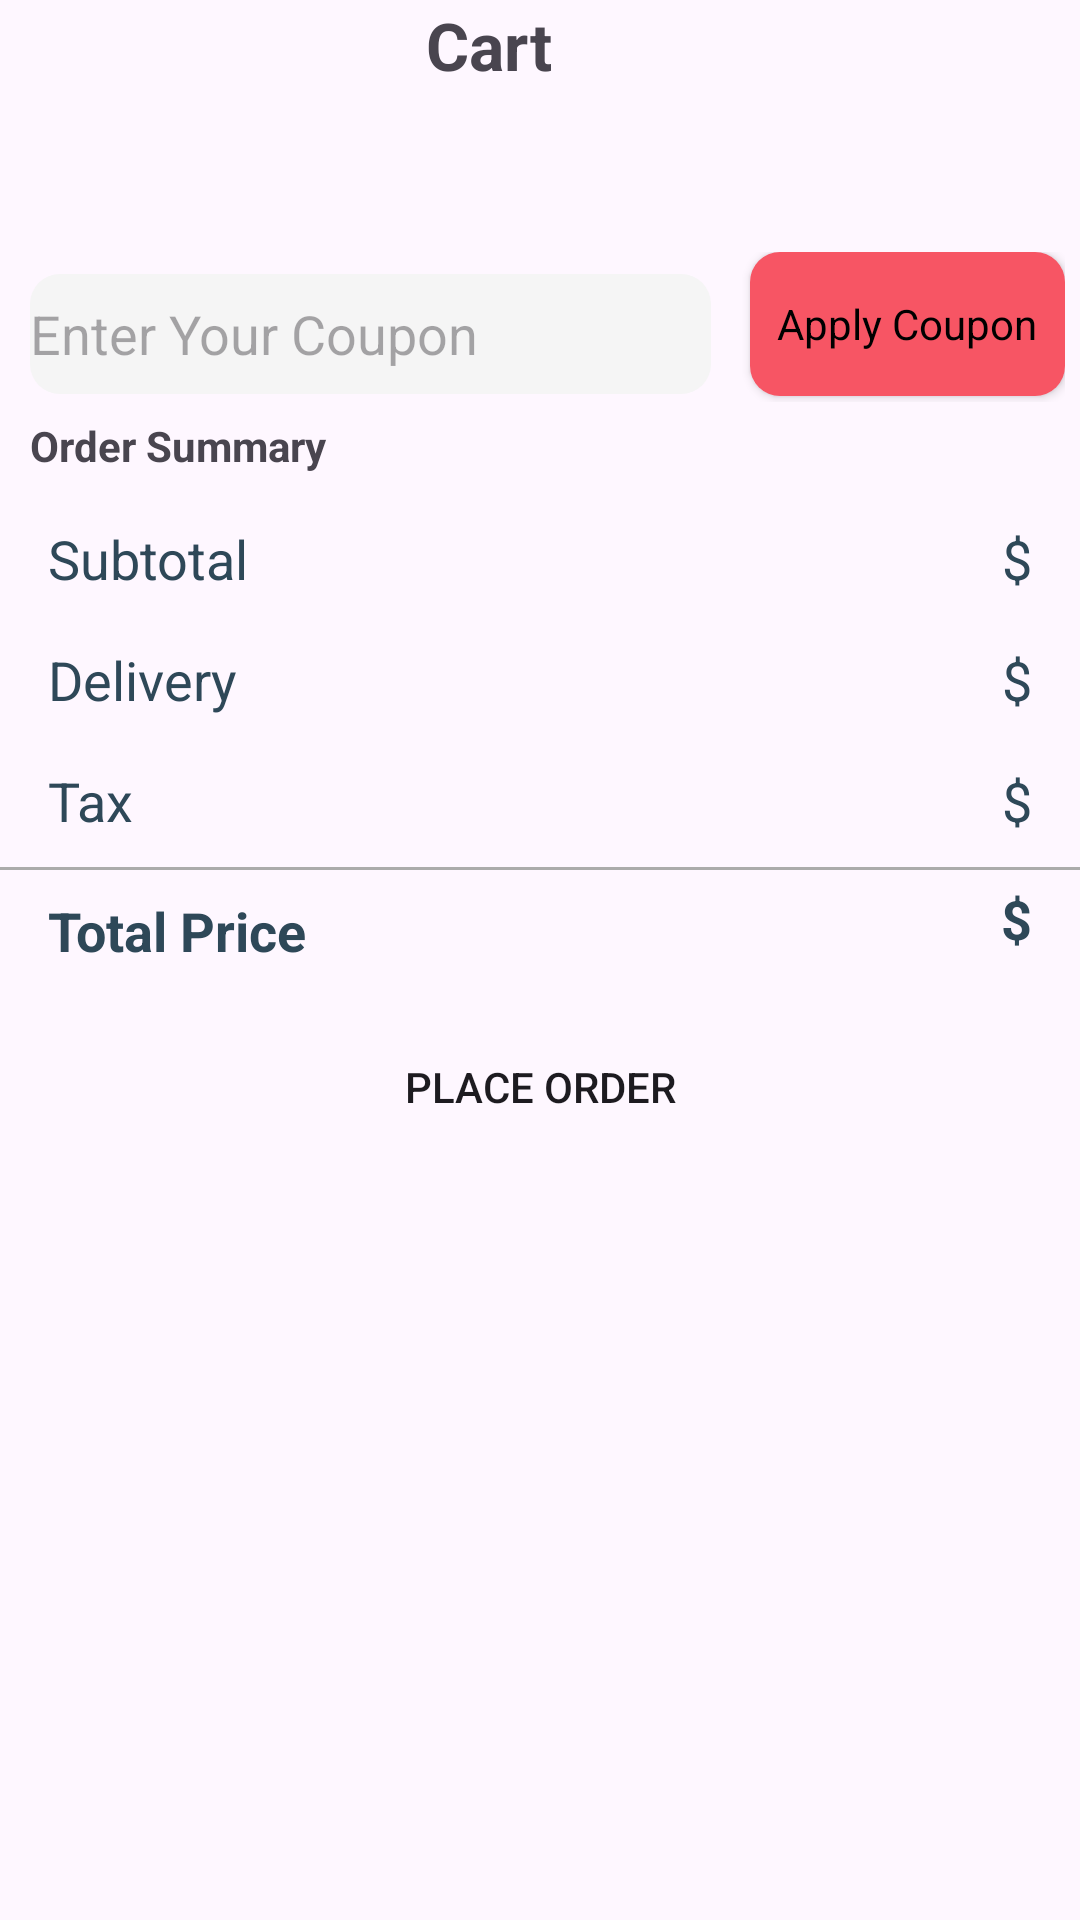

The Android layout XML behind this screen, and the referenced resources:
<!-- AndroidManifest.xml: application theme Theme.FoodShop -->
<!-- res/layout/activity_cart.xml -->
<?xml version="1.0" encoding="utf-8"?>
<androidx.constraintlayout.widget.ConstraintLayout xmlns:android="http://schemas.android.com/apk/res/android"
    xmlns:app="http://schemas.android.com/apk/res-auto"
    xmlns:tools="http://schemas.android.com/tools"
    android:id="@+id/main"
    android:layout_width="match_parent"
    android:layout_height="match_parent"
    tools:context=".Activity.CartActivity">

    <ImageView
        android:id="@+id/imageView7"
        android:layout_width="wrap_content"
        android:layout_height="wrap_content"
        android:layout_marginStart="15dp"
        android:layout_marginTop="15dp"
        app:layout_constraintStart_toStartOf="parent"
        app:layout_constraintTop_toTopOf="parent"
        app:srcCompat="@drawable/arrow" />

    <TextView
        android:id="@+id/textView5"
        android:layout_width="wrap_content"
        android:layout_height="wrap_content"
        android:layout_marginEnd="50dp"
        android:text="@string/cartTitle"
        android:textAlignment="center"
        android:textSize="22sp"
        android:textStyle="bold"
        app:layout_constraintBottom_toBottomOf="@+id/imageView7"
        app:layout_constraintEnd_toEndOf="parent"
        app:layout_constraintStart_toEndOf="@+id/imageView7"
        app:layout_constraintTop_toTopOf="@+id/imageView7" />

    <ScrollView
        android:layout_width="match_parent"
        android:layout_height="match_parent">

        <LinearLayout
            android:layout_width="match_parent"
            android:layout_height="wrap_content"
            android:orientation="vertical" >

            <TextView
                android:id="@+id/textView12"
                android:layout_width="match_parent"
                android:layout_height="wrap_content"
                android:padding="20dp" />

            <androidx.recyclerview.widget.RecyclerView
                android:id="@+id/cartView"
                android:layout_width="match_parent"
                android:layout_height="match_parent"
                android:layout_margin="10dp" />

            <LinearLayout
                android:layout_width="match_parent"
                android:layout_height="match_parent"
                android:orientation="horizontal"
                android:padding="5dp">

                <EditText
                    android:id="@+id/editTextText"
                    android:layout_width="wrap_content"
                    android:layout_height="40dp"
                    android:layout_margin="5dp"
                    android:layout_weight="1"
                    android:background="@drawable/coupon_background"
                    android:ems="10"
                    android:hint="@string/CouponH"
                    android:inputType="text" />

                <androidx.appcompat.widget.AppCompatButton
                    style="@android:style/Widget.Button"
                    android:id="@+id/button"
                    android:layout_width="wrap_content"
                    android:layout_height="wrap_content"
                    android:layout_weight="1"
                    android:text="@string/CouponBtn"
                    android:background="@drawable/couponbtn_background"
                    android:layout_marginStart="8dp"/>
            </LinearLayout>

            <TextView
                android:id="@+id/textView18"
                android:layout_width="match_parent"
                android:layout_height="wrap_content"
                android:paddingStart="10dp"
                android:text="@string/Order"
                android:textStyle="bold" />

            <androidx.constraintlayout.widget.ConstraintLayout
                android:layout_width="match_parent"
                android:layout_height="wrap_content">

                <TextView
                    android:id="@+id/textView20"
                    style="@style/textStyle"
                    android:layout_width="wrap_content"
                    android:layout_height="wrap_content"
                    android:layout_marginStart="16dp"
                    android:layout_marginTop="16dp"
                    android:text="@string/Sub"
                    app:layout_constraintStart_toStartOf="parent"
                    app:layout_constraintTop_toTopOf="parent" />

                <TextView
                    android:id="@+id/textView21"
                    style="@style/textStyle"
                    android:layout_width="wrap_content"
                    android:layout_height="wrap_content"
                    android:layout_marginStart="16dp"
                    android:layout_marginTop="16dp"
                    android:text="@string/Deli"
                    app:layout_constraintStart_toStartOf="parent"
                    app:layout_constraintTop_toBottomOf="@+id/textView20" />

                <TextView
                    android:id="@+id/textView26"
                    style="@style/textStyle"
                    android:layout_width="wrap_content"
                    android:layout_height="wrap_content"
                    android:layout_marginStart="16dp"
                    android:layout_marginTop="16dp"
                    android:text="@string/Tax"
                    app:layout_constraintStart_toStartOf="parent"
                    app:layout_constraintTop_toBottomOf="@+id/textView21" />

                <TextView
                    android:id="@+id/textView27"
                    style="@style/textStyle"
                    android:layout_width="wrap_content"
                    android:layout_height="wrap_content"
                    android:layout_marginEnd="16dp"
                    android:text="@string/price"
                    app:layout_constraintBottom_toBottomOf="@+id/textView20"
                    app:layout_constraintEnd_toEndOf="parent"
                    app:layout_constraintTop_toTopOf="@+id/textView20" />

                <TextView
                    android:id="@+id/textView28"
                    style="@style/textStyle"
                    android:layout_width="wrap_content"
                    android:layout_height="wrap_content"
                    android:layout_marginEnd="16dp"
                    android:text="@string/price"
                    app:layout_constraintBottom_toBottomOf="@+id/textView21"
                    app:layout_constraintEnd_toEndOf="parent"
                    app:layout_constraintTop_toTopOf="@+id/textView21" />

                <TextView
                    android:id="@+id/textView29"
                    style="@style/textStyle"
                    android:layout_width="wrap_content"
                    android:layout_height="wrap_content"
                    android:layout_marginEnd="16dp"
                    android:text="@string/price"
                    app:layout_constraintBottom_toBottomOf="@+id/textView26"
                    app:layout_constraintEnd_toEndOf="parent"
                    app:layout_constraintTop_toTopOf="@+id/textView26" />

                <View
                    android:id="@+id/view2"
                    android:layout_width="wrap_content"
                    android:layout_height="1dp"
                    android:layout_marginStart="16dp"
                    android:layout_marginTop="10dp"
                    android:layout_marginEnd="16dp"
                    android:background="@color/line"
                    app:layout_constraintEnd_toEndOf="parent"
                    app:layout_constraintStart_toStartOf="parent"
                    app:layout_constraintTop_toBottomOf="@+id/textView26" />

                <TextView
                    android:id="@+id/textView30"
                    style="@style/textStyleBold"
                    android:layout_width="wrap_content"
                    android:layout_height="wrap_content"
                    android:layout_marginStart="16dp"
                    android:layout_marginTop="8dp"
                    android:text="@string/Total"
                    app:layout_constraintBottom_toBottomOf="parent"
                    app:layout_constraintStart_toStartOf="parent"
                    app:layout_constraintTop_toBottomOf="@+id/view2" />

                <TextView
                    android:id="@+id/textView31"
                    style="@style/textStyleBold"
                    android:layout_width="wrap_content"
                    android:layout_height="wrap_content"
                    android:layout_marginEnd="16dp"
                    android:text="@string/price"
                    app:layout_constraintBottom_toBottomOf="@+id/textView30"
                    app:layout_constraintEnd_toEndOf="parent"
                    app:layout_constraintTop_toBottomOf="@+id/view2" />

            </androidx.constraintlayout.widget.ConstraintLayout>

            <Button
                android:id="@+id/button3"
                android:layout_width="match_parent"
                android:layout_height="wrap_content"
                android:layout_marginStart="8dp"
                android:layout_marginTop="16dp"
                android:layout_marginEnd="8dp"
                android:text="@string/FOrder"
                android:background="@drawable/red_button_background"/>

        </LinearLayout>
    </ScrollView>

</androidx.constraintlayout.widget.ConstraintLayout>
<!-- resources referenced by this layout -->
<resources>
  <color name="line">#ABABAB</color>
  <!-- drawable coupon_background (drawable) -->
  <?xml version="1.0" encoding="utf-8"?>
  <selector xmlns:android="http://schemas.android.com/apk/res/android">
    <item>
        <shape android:shape="rectangle">
            <solid android:color="@color/grey"/>
            <corners android:radius="10dp"/>
  
        </shape>
    </item>
  </selector>
  <!-- drawable couponbtn_background (drawable) -->
  <?xml version="1.0" encoding="utf-8"?>
  <selector xmlns:android="http://schemas.android.com/apk/res/android">
      <item>
          <shape android:shape="rectangle">
              <solid android:color="@color/red"/>
              <corners android:radius="10dp"/>
  
          </shape>
      </item>
  
  </selector>
  <string name="CouponBtn">Apply Coupon</string>
  <string name="CouponH">Enter Your Coupon</string>
  <string name="Deli">Delivery</string>
  <string name="FOrder">Place Order</string>
  <string name="Order">Order Summary</string>
  <string name="Sub">Subtotal</string>
  <string name="Tax">Tax</string>
  <string name="Total">Total Price</string>
  <string name="cartTitle">Cart</string>
  <string name="price">$</string>
  <style name="textStyle" parent="Widget.AppCompat.TextView">
          <item name="android:textColor">@color/blue_grey</item>
          <item name="android:textSize">18sp</item>
      </style>
  <style name="textStyleBold" parent="Widget.AppCompat.TextView">
          <item name="android:textColor">@color/blue_grey</item>
          <item name="android:textSize">18sp</item>
          <item name="android:textStyle">bold</item>
      </style>
  <style name="Theme.FoodShop" parent="Base.Theme.FoodShop" />
  <color name="grey">#F5F5F5</color>
  <color name="red">#F75564</color>
  <color name="blue_grey">#2E4858</color>
  <style name="Base.Theme.FoodShop" parent="Theme.Material3.DayNight.NoActionBar">
          
          
      </style>
</resources>
